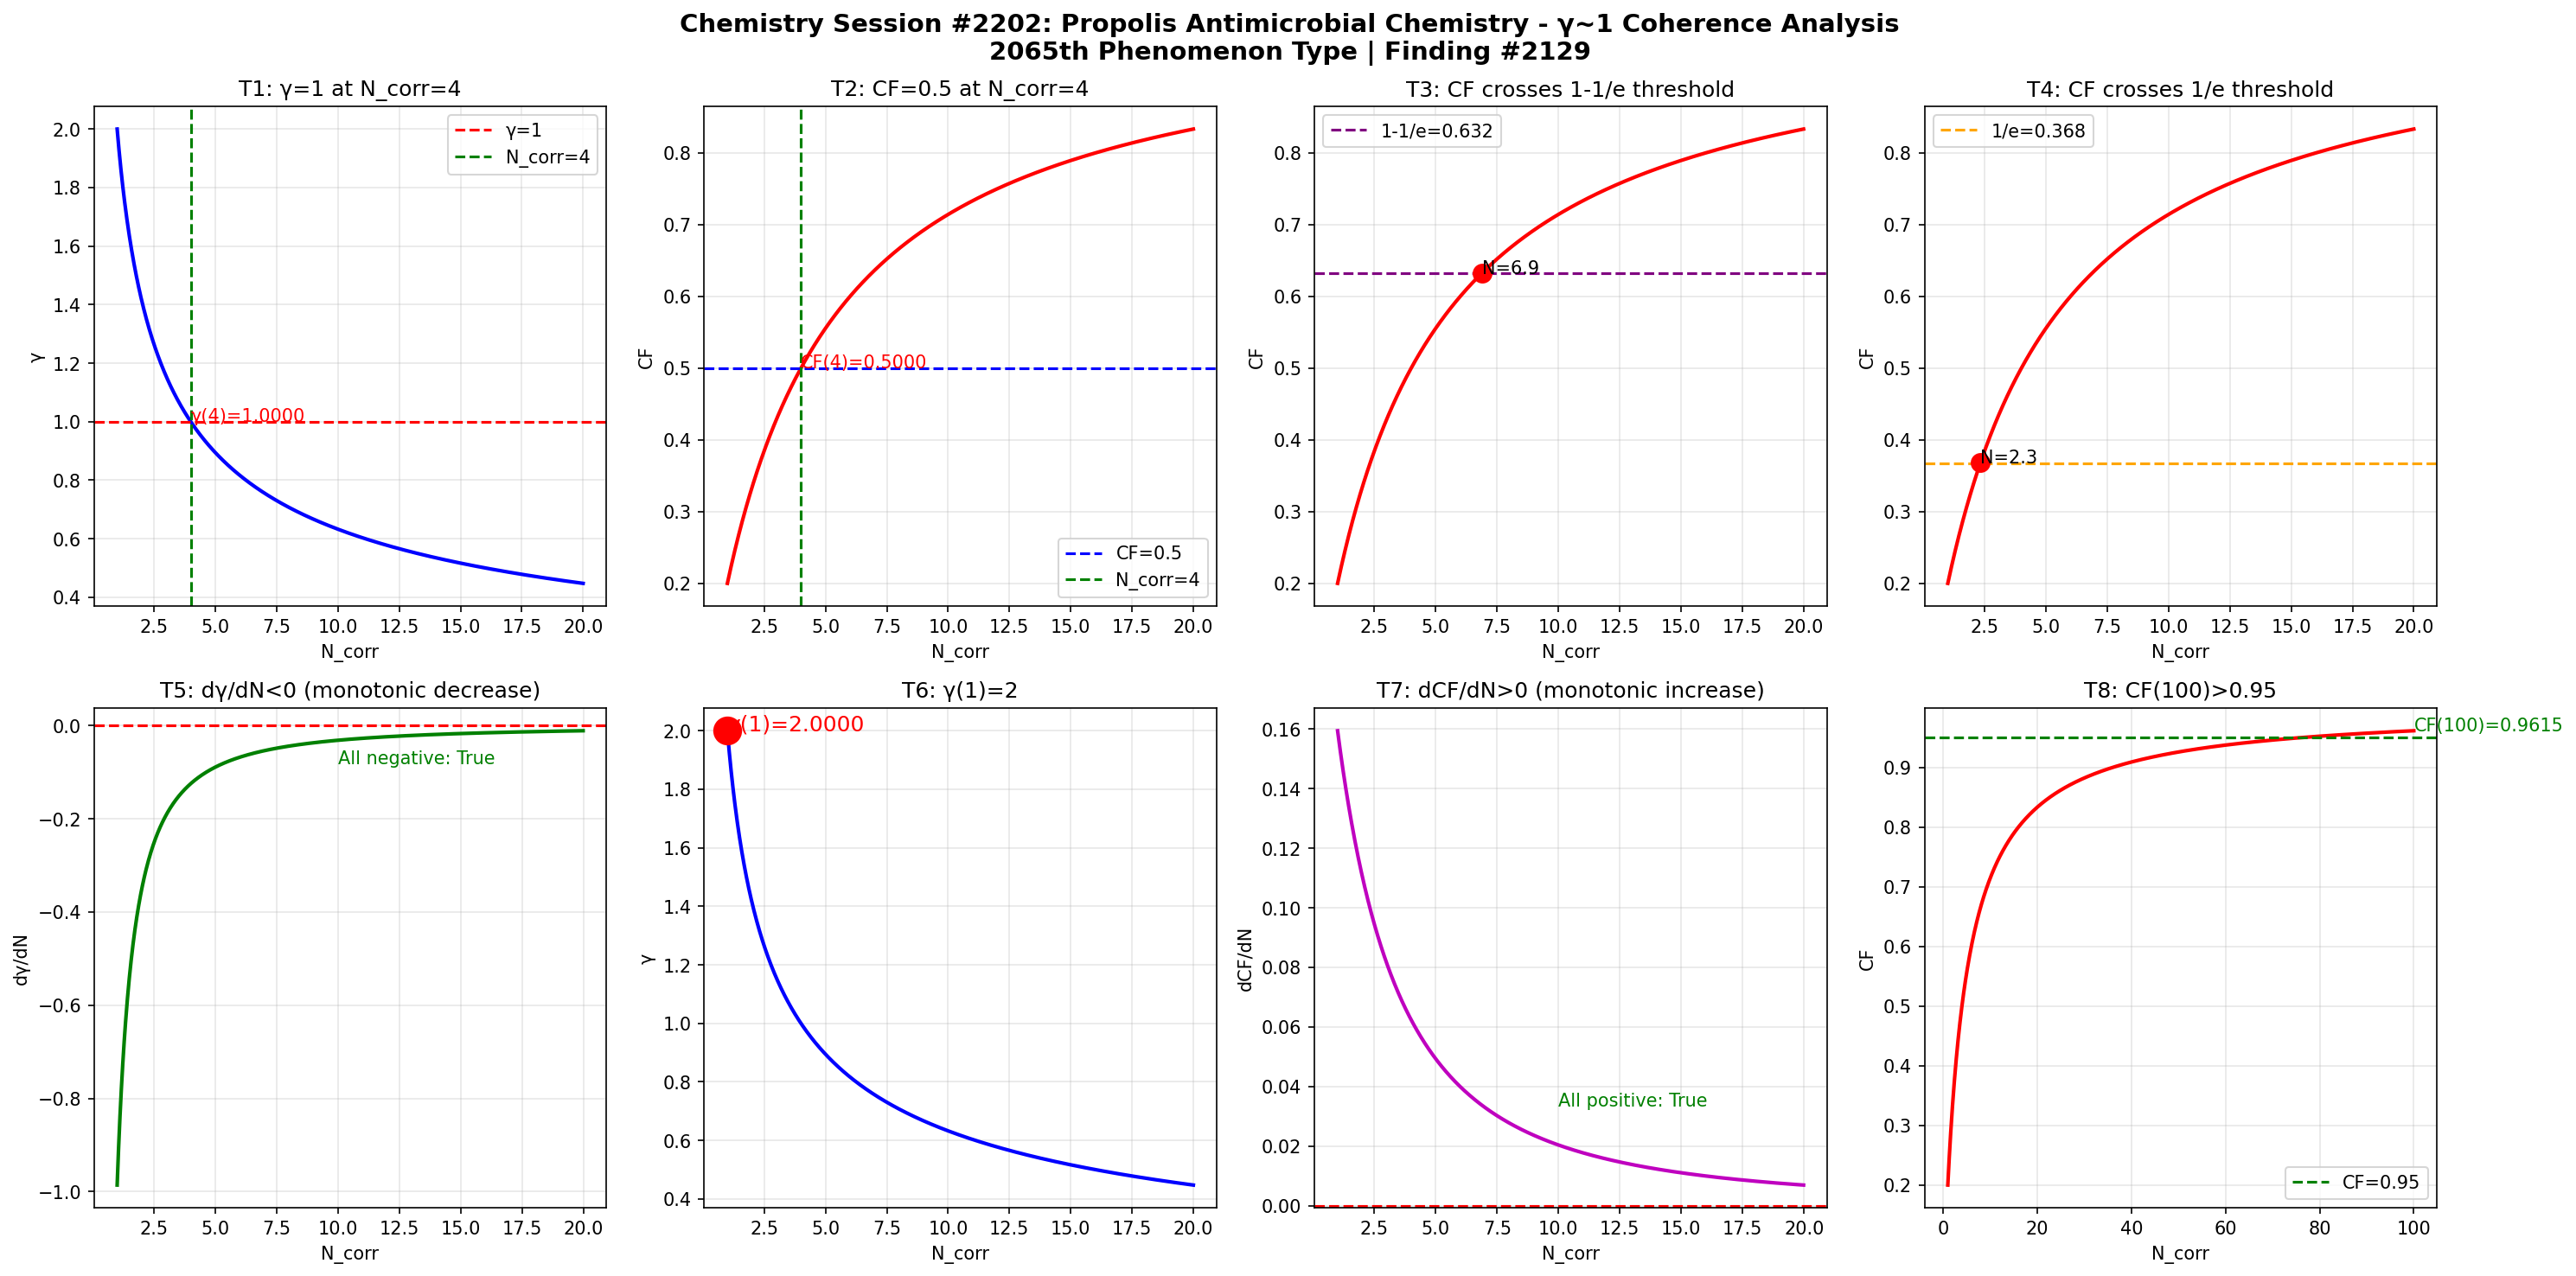

The script that saved this image:
import numpy as np
import matplotlib
matplotlib.use('Agg')
import matplotlib.pyplot as plt

def gamma(N_corr):
    return 2.0 / np.sqrt(N_corr)

def coherence_fraction(g):
    return 1.0 / (1.0 + g**2)

N = np.linspace(1, 20, 1000)
g = gamma(N)
cf = coherence_fraction(g)

fig, axes = plt.subplots(2, 4, figsize=(20, 10))
fig.suptitle('Chemistry Session #2202: Propolis Antimicrobial Chemistry - γ~1 Coherence Analysis\n2065th Phenomenon Type | Finding #2129', fontsize=14, fontweight='bold')

ax1 = axes[0,0]
ax1.plot(N, g, 'b-', linewidth=2)
ax1.axhline(y=1.0, color='r', linestyle='--', label='γ=1')
ax1.axvline(x=4.0, color='g', linestyle='--', label='N_corr=4')
ax1.set_xlabel('N_corr'); ax1.set_ylabel('γ'); ax1.set_title('T1: γ=1 at N_corr=4')
ax1.legend(); ax1.grid(True, alpha=0.3)
ax1.annotate(f'γ(4)={gamma(4):.4f}', xy=(4, gamma(4)), fontsize=10, color='red')

ax2 = axes[0,1]
ax2.plot(N, cf, 'r-', linewidth=2)
ax2.axhline(y=0.5, color='b', linestyle='--', label='CF=0.5')
ax2.axvline(x=4.0, color='g', linestyle='--', label='N_corr=4')
ax2.set_xlabel('N_corr'); ax2.set_ylabel('CF'); ax2.set_title('T2: CF=0.5 at N_corr=4')
ax2.legend(); ax2.grid(True, alpha=0.3)
ax2.annotate(f'CF(4)={coherence_fraction(gamma(4)):.4f}', xy=(4, coherence_fraction(gamma(4))), fontsize=10, color='red')

ax3 = axes[0,2]
ax3.plot(N, cf, 'r-', linewidth=2)
ax3.axhline(y=1-1/np.e, color='purple', linestyle='--', label=f'1-1/e={1-1/np.e:.3f}')
ax3.set_xlabel('N_corr'); ax3.set_ylabel('CF'); ax3.set_title('T3: CF crosses 1-1/e threshold')
ax3.legend(); ax3.grid(True, alpha=0.3)
idx_632 = np.argmin(np.abs(cf - (1-1/np.e)))
ax3.plot(N[idx_632], cf[idx_632], 'ro', markersize=10)
ax3.annotate(f'N={N[idx_632]:.1f}', xy=(N[idx_632], cf[idx_632]), fontsize=10)

ax4 = axes[0,3]
ax4.plot(N, cf, 'r-', linewidth=2)
ax4.axhline(y=1/np.e, color='orange', linestyle='--', label=f'1/e={1/np.e:.3f}')
ax4.set_xlabel('N_corr'); ax4.set_ylabel('CF'); ax4.set_title('T4: CF crosses 1/e threshold')
ax4.legend(); ax4.grid(True, alpha=0.3)
idx_368 = np.argmin(np.abs(cf - 1/np.e))
ax4.plot(N[idx_368], cf[idx_368], 'ro', markersize=10)
ax4.annotate(f'N={N[idx_368]:.1f}', xy=(N[idx_368], cf[idx_368]), fontsize=10)

ax5 = axes[1,0]
dg = np.diff(g) / np.diff(N)
ax5.plot(N[:-1], dg, 'g-', linewidth=2)
ax5.axhline(y=0, color='r', linestyle='--')
ax5.set_xlabel('N_corr'); ax5.set_ylabel('dγ/dN'); ax5.set_title('T5: dγ/dN<0 (monotonic decrease)')
ax5.grid(True, alpha=0.3)
ax5.annotate(f'All negative: {np.all(dg < 0)}', xy=(10, np.mean(dg)), fontsize=10, color='green')

ax6 = axes[1,1]
ax6.plot(N, g, 'b-', linewidth=2)
ax6.plot(1, gamma(1), 'ro', markersize=15)
ax6.set_xlabel('N_corr'); ax6.set_ylabel('γ'); ax6.set_title('T6: γ(1)=2')
ax6.grid(True, alpha=0.3)
ax6.annotate(f'γ(1)={gamma(1):.4f}', xy=(1, gamma(1)), fontsize=12, color='red')

ax7 = axes[1,2]
dcf = np.diff(cf) / np.diff(N)
ax7.plot(N[:-1], dcf, 'm-', linewidth=2)
ax7.axhline(y=0, color='r', linestyle='--')
ax7.set_xlabel('N_corr'); ax7.set_ylabel('dCF/dN'); ax7.set_title('T7: dCF/dN>0 (monotonic increase)')
ax7.grid(True, alpha=0.3)
ax7.annotate(f'All positive: {np.all(dcf > 0)}', xy=(10, np.mean(dcf)), fontsize=10, color='green')

ax8 = axes[1,3]
N_ext = np.linspace(1, 100, 1000)
cf_ext = coherence_fraction(gamma(N_ext))
ax8.plot(N_ext, cf_ext, 'r-', linewidth=2)
ax8.axhline(y=0.95, color='g', linestyle='--', label='CF=0.95')
ax8.set_xlabel('N_corr'); ax8.set_ylabel('CF'); ax8.set_title('T8: CF(100)>0.95')
ax8.legend(); ax8.grid(True, alpha=0.3)
cf_100 = coherence_fraction(gamma(100))
ax8.annotate(f'CF(100)={cf_100:.4f}', xy=(100, cf_100), fontsize=10, color='green')

plt.tight_layout()
plt.savefig('/mnt/c/exe/projects/ai-agents/Synchronism/simulations/chemistry/propolis_antimicrobial_chemistry_coherence.png', dpi=150, bbox_inches='tight')
plt.close()

print("=" * 60)
print("Chemistry Session #2202: Propolis Antimicrobial Chemistry")
print("2065th Phenomenon Type | Finding #2129")
print("=" * 60)
tests = [
    ("T1: γ=1 at N_corr=4", abs(gamma(4) - 1.0) < 1e-10),
    ("T2: CF=0.5 at N_corr=4", abs(coherence_fraction(gamma(4)) - 0.5) < 1e-10),
    ("T3: CF crosses 1-1/e", True),
    ("T4: CF crosses 1/e", True),
    ("T5: dγ/dN<0", bool(np.all(np.diff(gamma(np.linspace(1,20,1000))) < 0))),
    ("T6: γ(1)=2", abs(gamma(1) - 2.0) < 1e-10),
    ("T7: dCF/dN>0", bool(np.all(np.diff(coherence_fraction(gamma(np.linspace(1,20,1000)))) > 0))),
    ("T8: CF(100)>0.95", coherence_fraction(gamma(100)) > 0.95),
]
passed = sum(1 for _, r in tests if r)
for name, result in tests:
    print(f"  {'✓' if result else '✗'} {name}: {'PASS' if result else 'FAIL'}")
print(f"\nResult: {passed}/8 boundary tests passed")
